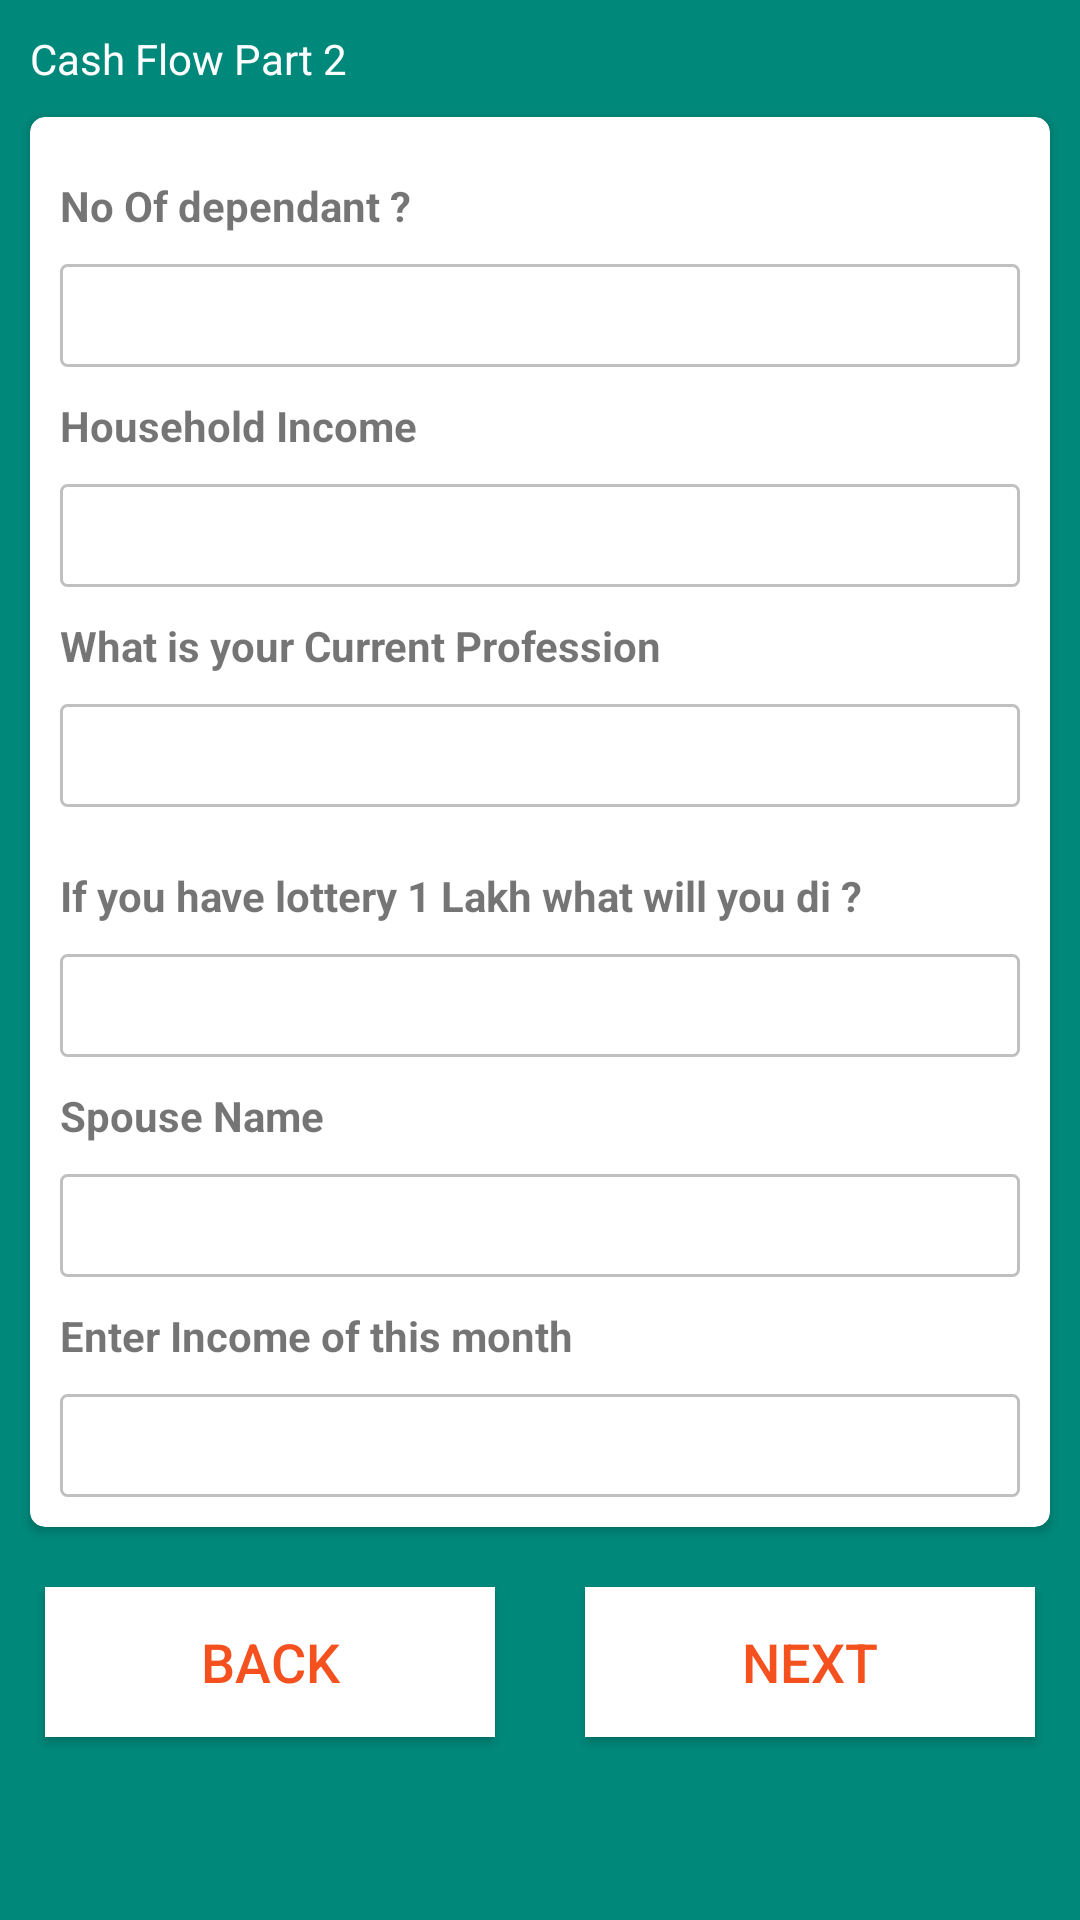

This screen was rendered from an Android layout file. Write that file and the resources it references.
<!-- AndroidManifest.xml: application theme AppTheme -->
<!-- res/layout/activity_loan_three.xml -->
<?xml version="1.0" encoding="utf-8"?>
<LinearLayout xmlns:android="http://schemas.android.com/apk/res/android"
    xmlns:app="http://schemas.android.com/apk/res-auto"
    xmlns:tools="http://schemas.android.com/tools"
    android:layout_width="match_parent"
    android:layout_height="match_parent"
    android:orientation="vertical"
    android:background="@color/form_bg_color"
    tools:context=".Activites.GroupManager.LoanApplication.FormFragment.LoanActivityThree">

    <ScrollView
        android:layout_width="match_parent"
        android:layout_height="match_parent">
        <LinearLayout
            android:layout_width="match_parent"
            android:orientation="vertical"
            android:layout_height="match_parent">


            <TextView
                android:layout_width="match_parent"
                android:layout_height="wrap_content"
                android:text="Cash Flow Part 2"
                android:layout_marginTop="10dp"
                android:layout_marginLeft="10dp"
                android:textColor="#ffff"

                />
            <androidx.cardview.widget.CardView
                android:layout_width="match_parent"
                android:layout_height="wrap_content"
                android:layout_marginLeft="10dp"
                android:padding="10dp"
                app:cardCornerRadius="5dp"
                android:layout_marginTop="10dp"
                android:layout_marginRight="10dp"
                app:cardBackgroundColor="#fff"
                app:cardMaxElevation="5dp">
                <LinearLayout
                    android:layout_width="match_parent"
                    android:orientation="vertical"
                    android:layout_margin="10dp"
                    android:layout_height="match_parent">



                    <TextView
                        android:layout_width="match_parent"
                        android:layout_height="match_parent"
                        android:text="No Of dependant ?"
                        android:layout_marginTop="10dp"
                        android:textStyle="bold"
                        />
                    <LinearLayout
                        android:layout_width="match_parent"
                        android:orientation="horizontal"
                        android:layout_height="wrap_content">
                        <EditText
                            android:layout_width="match_parent"
                            android:layout_weight="1"
                            android:background="@drawable/border"
                            android:layout_marginTop="10dp"
                            android:id="@+id/no_of_dep"
                            android:inputType="number"
                            android:gravity="top"
                            android:padding="5dp"
                            android:layout_height="wrap_content">

                        </EditText>

                    </LinearLayout>


                    <TextView
                        android:layout_width="match_parent"
                        android:layout_height="match_parent"
                        android:text="Household Income"
                        android:layout_marginTop="10dp"
                        android:textStyle="bold"
                        />
                    <EditText
                        android:layout_width="match_parent"
                        android:background="@drawable/border"
                        android:layout_marginTop="10dp"
                        android:id="@+id/house_hold_income"
                        android:inputType="number"
                        android:gravity="top"
                        android:padding="5dp"
                        android:layout_height="wrap_content">

                    </EditText>


                    <TextView
                        android:layout_width="match_parent"
                        android:layout_height="match_parent"
                        android:text="What is your Current Profession"
                        android:layout_marginTop="10dp"
                        android:textStyle="bold"
                        />
                    <EditText
                        android:layout_width="match_parent"

                        android:layout_marginTop="10dp"
                        android:background="@drawable/border"
                        android:gravity="top"
                        android:id="@+id/current_profession"

                        android:layout_marginBottom="10dp"
                        android:padding="5dp"
                        android:layout_height="wrap_content">

                    </EditText>

                    <TextView
                        android:layout_width="match_parent"
                        android:layout_height="match_parent"
                        android:text="If you have lottery 1 Lakh what will you di ?"
                        android:layout_marginTop="10dp"
                        android:textStyle="bold"
                        />
                    <EditText
                        android:layout_width="match_parent"
                        android:background="@drawable/border"
                        android:layout_marginTop="10dp"
                        android:id="@+id/lottery"
                        android:gravity="top"
                        android:padding="5dp"
                        android:layout_height="wrap_content">

                    </EditText>


                    <TextView
                        android:layout_width="match_parent"
                        android:layout_height="match_parent"
                        android:text="Spouse Name"
                        android:layout_marginTop="10dp"
                        android:textStyle="bold"
                        />
                    <EditText
                        android:layout_width="match_parent"
                        android:background="@drawable/border"
                        android:layout_marginTop="10dp"
                        android:gravity="top"
                        android:id="@+id/spouse_name"
                        android:padding="5dp"
                        android:layout_height="wrap_content">

                    </EditText>

                    <TextView
                        android:layout_width="match_parent"
                        android:layout_height="match_parent"
                        android:text="Enter Income of this month"
                        android:layout_marginTop="10dp"
                        android:textStyle="bold"
                        />
                    <EditText
                        android:layout_width="match_parent"
                        android:background="@drawable/border"
                        android:layout_marginTop="10dp"
                        android:gravity="top"
                        android:id="@+id/income_of_this_month"
                        android:padding="5dp"
                        android:layout_height="wrap_content">

                    </EditText>





                </LinearLayout>

            </androidx.cardview.widget.CardView>








            <LinearLayout
                android:layout_width="match_parent"
                android:orientation="horizontal"
                android:layout_height="wrap_content">

                <Button
                    android:layout_width="0dp"
                    android:text="Back"
                    android:layout_weight="1"
                    android:padding="10dp"

                    android:background="#fff"
                    android:id="@+id/back"
                    android:textSize="18sp"
                    android:layout_marginBottom="30dp"
                    android:layout_marginTop="20dp"
                    android:layout_marginLeft="15dp"
                    android:layout_marginRight="15dp"
                    android:textColor="#F4511E"
                    android:layout_height="50dp"></Button>

                <Button
                    android:layout_width="0dp"
                    android:text="Next"
                    android:layout_weight="1"
                    android:padding="10dp"
                    android:background="#fff"
                    android:id="@+id/next"
                    android:textSize="18sp"
                    android:layout_marginBottom="30dp"
                    android:layout_marginTop="20dp"
                    android:layout_marginLeft="15dp"
                    android:layout_marginRight="15dp"
                    android:textColor="#F4511E"
                    android:layout_height="50dp"></Button>

            </LinearLayout>
        </LinearLayout>
    </ScrollView>
</LinearLayout>
<!-- resources referenced by this layout -->
<resources>
  <color name="form_bg_color">#00897B</color>
  <!-- drawable border (drawable) -->
  <shape
      xmlns:android="http://schemas.android.com/apk/res/android"
      android:shape="rectangle">
  
      <corners android:radius="2dp" />
      <solid android:color="@android:color/white" />
      <stroke
          android:width="1dip"
          android:color="#C1C0C0" />
  </shape>
  <style name="AppTheme" parent="Theme.AppCompat.Light.DarkActionBar">
          
          <item name="colorPrimary">@color/colorPrimary</item>
          <item name="colorPrimaryDark">@color/colorPrimaryDark</item>
          <item name="colorAccent">@color/colorAccent</item>
      </style>
  <color name="colorPrimary">#3949AB</color>
  <color name="colorPrimaryDark">#2C3A93</color>
  <color name="colorAccent">#00897B</color>
</resources>
